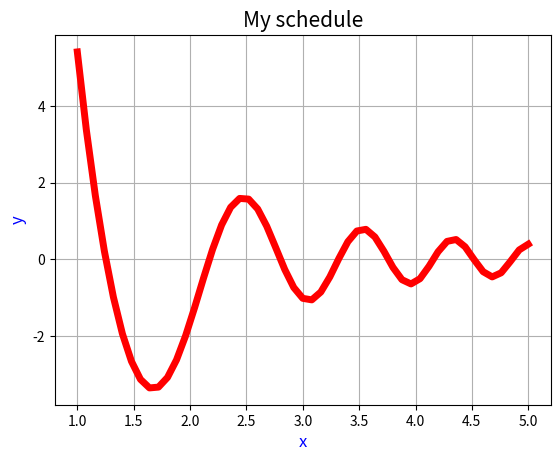

Here is the Python script that generated this plot:
import matplotlib.pyplot as plt
import numpy as np

x = np.linspace(1, 5, 51)
y = 10 * np.cos(x ** 2) / x ** 2

plt.plot(x, y, label='10 * cos(x^2)/x^2', color='red', linewidth=5)

plt.title('My schedule', fontsize=15)
plt.xlabel('x', fontsize=12, color='blue')
plt.ylabel('y', fontsize=12, color='blue')
plt.grid(True)

plt.show()
